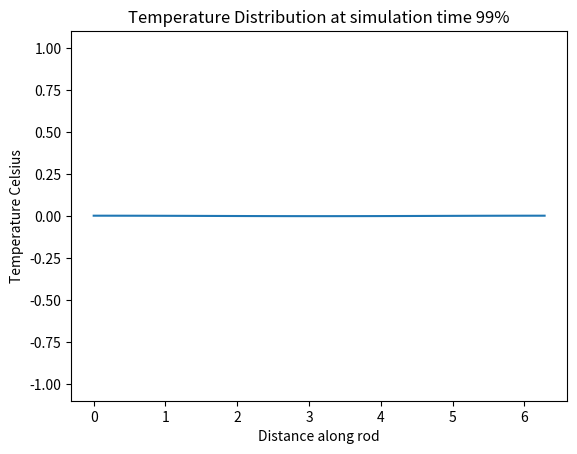

Recreate this plot in Python.
import matplotlib.pyplot as plt
import math

def equation(spot, time):
    return math.cos(spot) * math.e ** (-time)

x = 0
t = 0

x_values = [0]
y_values = []

while x <= 2*math.pi:
    x += math.pi/16
    x_values.append(x)

for xn in x_values:
    y_values.append(equation(xn, t))

plt.ion()
fig = plt.figure()
ax = fig.add_subplot()
graph, = ax.plot(x_values, y_values)
plt.xlabel("Distance along rod")
plt.ylabel("Temperature Celsius")
plt.title("Temperature Distribution at simulation time " + str(t))

for t in range(0, 100):
    y_values.clear()
    for xn in x_values:
        y_values.append(equation(xn, t/15))
    # print(x_values)
    # print(y_values)
    graph.set_ydata(y_values)
    plt.title("Temperature Distribution at simulation time " + str(t) + "%")
    fig.canvas.draw()
    fig.canvas.flush_events()

